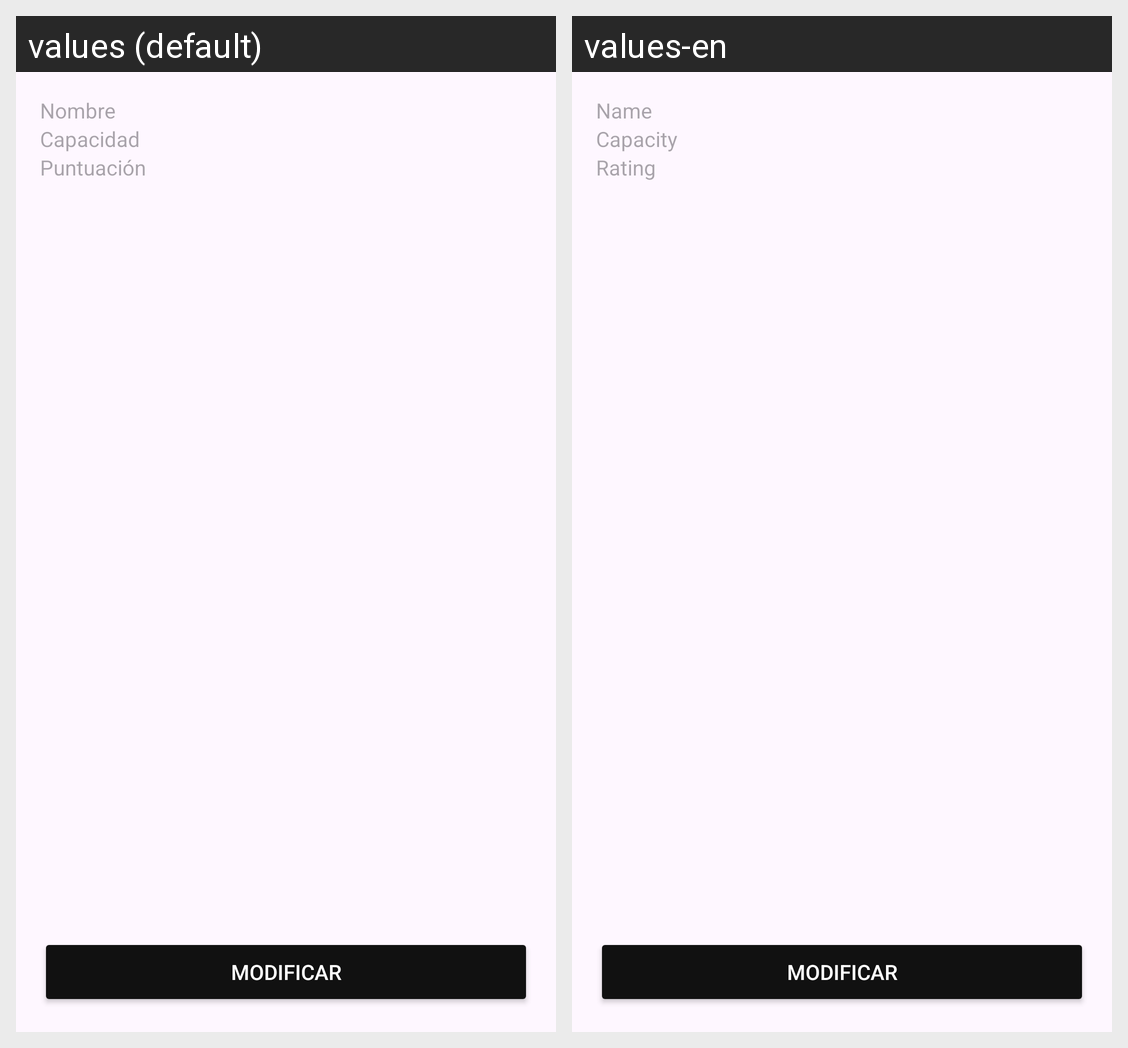

The Android screen above is rendered under two locales of the same app. Produce the string resources it draws, with the default and per-locale values.
Android screen res/layout/activity_modify_cinema.xml rendered under 2 locales, left to right: values (default), values-en. Device: Nexus 5 (rendered at 1080×1920; each locale shown at half size, 540×960, under a caption strip naming it); theme Theme.AppCinema.
Strings drawn on this screen, with the default value and each locale's value (text and hints the layout hard-codes, and strings that could not be matched under every locale, appear in the picture but are not listed):

name
  values: Nombre
  values-en: Name

capacity
  values: Capacidad
  values-en: Capacity

rating
  values: Puntuación
  values-en: Rating

modify
  values: Modificar
  values-en: Modificar  [not translated; the default value is used]
